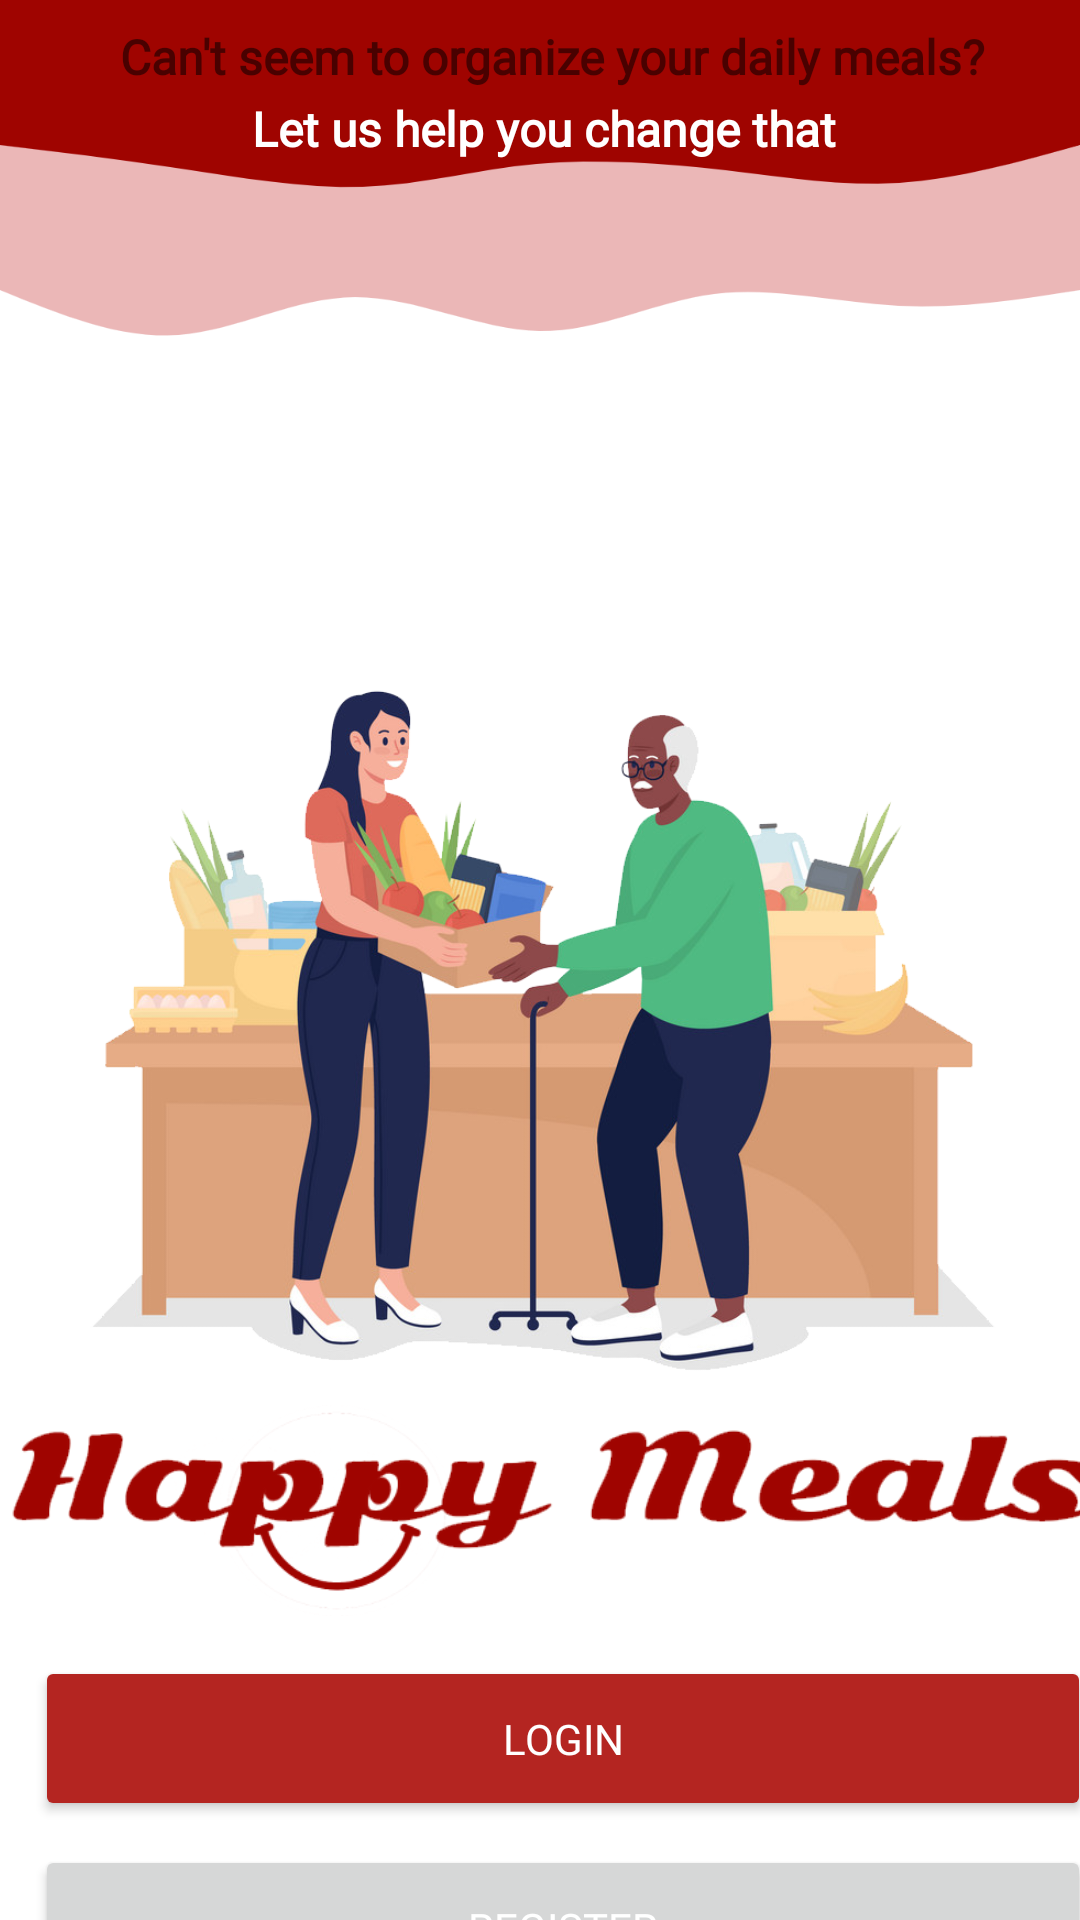

Android layout source for this screen:
<!-- AndroidManifest.xml: application theme Theme.HappyMeals -->
<!-- res/layout/start_screen_activity.xml -->
<?xml version="1.0" encoding="utf-8"?>
<androidx.constraintlayout.widget.ConstraintLayout xmlns:android="http://schemas.android.com/apk/res/android"
    xmlns:app="http://schemas.android.com/apk/res-auto"
    xmlns:tools="http://schemas.android.com/tools"
    android:layout_width="match_parent"
    android:layout_height="match_parent"
    android:background="@drawable/background__2_">

    <ImageView
        android:id="@+id/graphicArt"
        android:layout_width="351dp"
        android:layout_height="699dp"
        app:layout_constraintBottom_toBottomOf="parent"
        app:layout_constraintEnd_toEndOf="parent"
        app:layout_constraintStart_toStartOf="parent"
        app:layout_constraintTop_toTopOf="parent"
        app:layout_constraintVertical_bias="0.0"
        app:srcCompat="@drawable/people" />

    <ImageView
        android:id="@+id/imageView2"
        android:layout_width="388dp"
        android:layout_height="159dp"
        android:layout_marginTop="424dp"
        app:layout_constraintEnd_toEndOf="parent"
        app:layout_constraintHorizontal_bias="0.478"
        app:layout_constraintStart_toStartOf="parent"
        app:layout_constraintTop_toTopOf="@+id/graphicArt"
        app:srcCompat="@drawable/logo_3" />

    <TextView
        android:id="@+id/textView4"
        android:layout_width="match_parent"
        android:layout_height="wrap_content"
        android:layout_marginTop="8dp"
        android:fontFamily="@font/avenir_black"
        android:text="          Can't seem to organize your daily meals?"
        android:textSize="16dp"
        android:textStyle="bold"
        app:layout_constraintEnd_toEndOf="parent"
        app:layout_constraintHorizontal_bias="0.0"
        app:layout_constraintStart_toStartOf="parent"
        app:layout_constraintTop_toTopOf="parent" />

    <TextView
        android:id="@+id/textView7"
        android:layout_width="match_parent"
        android:layout_height="wrap_content"
        android:layout_marginTop="32dp"
        android:fontFamily="@font/avenir_black"
        android:text="                     Let us help you change that"
        android:textColor="@color/white"
        android:textSize="16dp"
        android:textStyle="bold"
        app:layout_constraintEnd_toEndOf="parent"
        app:layout_constraintHorizontal_bias="0.0"
        app:layout_constraintStart_toStartOf="parent"
        app:layout_constraintTop_toTopOf="parent" />

    <Button
        android:id="@+id/login_redirect"
        android:layout_width="352dp"
        android:layout_height="55dp"
        android:layout_marginStart="76dp"
        android:layout_marginTop="552dp"
        android:layout_marginEnd="63dp"
        android:backgroundTint="@color/red"

        android:fontFamily="@font/avenir_black"
        android:text="@string/login"
        android:textColor="@color/white"
        app:layout_constraintEnd_toEndOf="@+id/imageView2"
        app:layout_constraintHorizontal_bias="0.554"
        app:layout_constraintStart_toStartOf="@+id/textView7"
        app:layout_constraintTop_toTopOf="parent" />

    <Button
        android:id="@+id/register_redirect"
        android:layout_width="352dp"
        android:layout_height="55dp"
        android:layout_marginTop="8dp"

        android:fontFamily="@font/avenir_black"
        android:text="register"
        android:textColor="@color/white"
        app:layout_constraintEnd_toEndOf="@+id/login_redirect"
        app:layout_constraintHorizontal_bias="1.0"
        app:layout_constraintStart_toStartOf="@+id/login_redirect"
        app:layout_constraintTop_toBottomOf="@+id/login_redirect" />
</androidx.constraintlayout.widget.ConstraintLayout>
<!-- resources referenced by this layout -->
<resources>
  <color name="red">#b42521</color>
  <color name="white">#FFFFFFFF</color>
  <!-- drawable background__2_: png bitmap (drawable, 63841 bytes) -->
  <!-- drawable logo_3: png bitmap (drawable, 43175 bytes) -->
  <!-- drawable people: png bitmap (drawable, 229571 bytes) -->
  <string name="login">Login</string>
  <style name="Theme.HappyMeals" parent="Theme.MaterialComponents.DayNight.NoActionBar">
          
          <item name="colorPrimary">@color/red</item>
          <item name="colorPrimaryVariant">@color/dark_blue</item>
          <item name="colorOnPrimary">@color/yellow</item>
          
          <item name="colorSecondary">@color/teal_200</item>
          <item name="colorSecondaryVariant">@color/teal_700</item>
          <item name="colorOnSecondary">@color/black</item>
  
          
      </style>
  <color name="dark_blue">#0015FF</color>
  <color name="yellow">#FFEE00</color>
  <color name="teal_200">#FF03DAC5</color>
  <color name="teal_700">#FF018786</color>
  <color name="black">#FF000000</color>
</resources>
